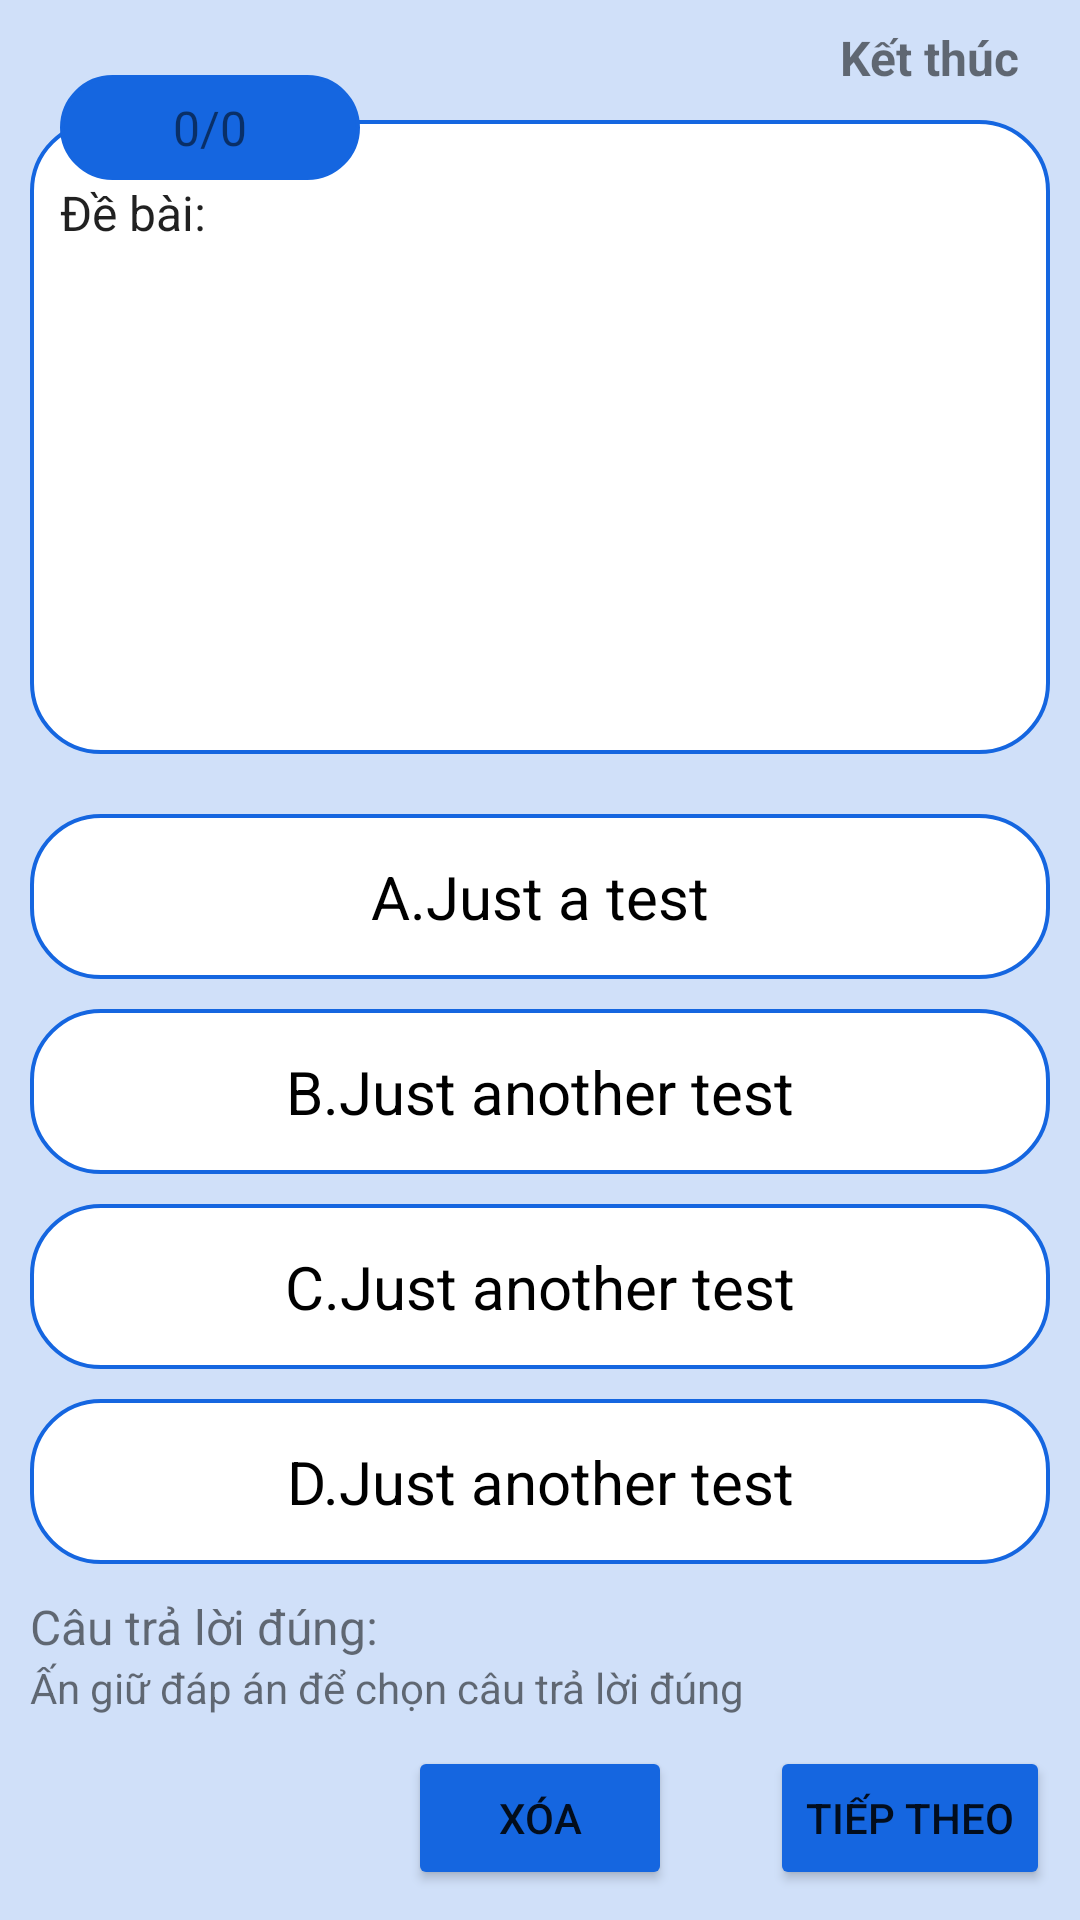

The Android layout XML behind this screen, and the referenced resources:
<!-- AndroidManifest.xml: application theme Theme.AndroidProject -->
<!-- res/layout/activity_create_question_using_input_file.xml -->
<?xml version="1.0" encoding="utf-8"?>
<androidx.constraintlayout.widget.ConstraintLayout xmlns:android="http://schemas.android.com/apk/res/android"
    xmlns:app="http://schemas.android.com/apk/res-auto"
    xmlns:tools="http://schemas.android.com/tools"
    android:layout_width="match_parent"
    android:layout_height="match_parent"
    tools:context=".Assignment_Question">

    <androidx.constraintlayout.widget.ConstraintLayout
        android:layout_width="match_parent"
        android:layout_height="0dp"
        android:background="@color/light_blue"
        app:layout_constraintBottom_toBottomOf="parent"
        app:layout_constraintTop_toTopOf="parent">

        <TextView
            android:layout_width="wrap_content"
            android:layout_height="wrap_content"
            android:id="@+id/tv_Done"
            android:text="Kết thúc"
            android:textStyle="bold"
            android:textSize="@dimen/text_medium"
            app:layout_constraintEnd_toEndOf="parent"
            app:layout_constraintBottom_toTopOf="@id/frame_layout_question"
            android:layout_marginBottom="10dp"
            android:layout_marginEnd="20dp"/>

        <FrameLayout
            android:layout_width="match_parent"
            android:layout_height="0dp"
            android:id="@+id/frame_layout_question"
            app:layout_constraintTop_toTopOf="parent"
            app:layout_constraintBottom_toTopOf="@id/radioGroup_answer"
            android:background="@drawable/blue_border_rounded_cornwe"
            android:layout_marginHorizontal="10dp"
            android:layout_marginTop="40dp">

            <EditText
                android:layout_width="match_parent"
                android:layout_height="match_parent"
                android:gravity="left"
                android:text="Đề bài: "
                android:id="@+id/tv_question"
                android:layout_gravity="center"
                android:textSize="@dimen/text_medium"
                android:scrollbars="vertical"
                android:paddingTop="20dp"
                android:paddingHorizontal="10dp"
                android:background="@null"/>

        </FrameLayout>

        <FrameLayout
            android:layout_width="100dp"
            android:layout_height="35dp"
            app:layout_constraintTop_toTopOf="parent"
            app:layout_constraintStart_toStartOf="parent"
            android:background="@drawable/blue_border_rounded_cornwe"
            android:backgroundTint="@color/blue"
            android:layout_marginStart="20dp"
            android:layout_marginTop="25dp">

            <TextView
                android:id="@+id/tv_question_counter"
                android:layout_width="wrap_content"
                android:layout_height="wrap_content"
                android:layout_gravity="center"
                android:background="@color/blue"
                android:text="0/0"
                android:textSize="@dimen/text_medium"
                tools:ignore="TextContrastCheck" />

        </FrameLayout>

        <RadioGroup
            android:layout_width="match_parent"
            android:layout_height="wrap_content"
            android:id="@+id/radioGroup_answer"
            app:layout_constraintBottom_toTopOf="@+id/tv_right_answer"
            android:layout_marginBottom="10dp">

            <RadioButton
                android:layout_width="match_parent"
                android:layout_height="wrap_content"
                android:id="@+id/radio_button_1"
                android:paddingVertical="@dimen/text_small"
                android:button="@null"
                android:text="A.Just a test"
                android:textSize="@dimen/text_large"
                android:gravity="center"
                android:background="@drawable/blue_border_rounded_cornwe"
                app:layout_constraintTop_toTopOf="parent"
                app:layout_constraintStart_toStartOf="parent"
                android:layout_marginTop="20dp"
                android:layout_marginHorizontal="10dp"/>

            <RadioButton
                android:layout_width="match_parent"
                android:layout_height="wrap_content"
                android:id="@+id/radio_button_2"
                android:paddingVertical="@dimen/text_small"
                android:textSize="@dimen/text_large"
                android:button="@null"
                android:text="B.Just another test"
                android:gravity="center"
                android:background="@drawable/blue_border_rounded_cornwe"
                app:layout_constraintTop_toTopOf="parent"
                app:layout_constraintStart_toStartOf="parent"
                android:layout_marginTop="10dp"
                android:layout_marginHorizontal="10dp"/>

            <RadioButton
                android:layout_width="match_parent"
                android:layout_height="wrap_content"
                android:id="@+id/radio_button_3"
                android:paddingVertical="@dimen/text_small"
                android:textSize="@dimen/text_large"
                android:button="@null"
                android:text="C.Just another test"
                android:gravity="center"
                android:background="@drawable/blue_border_rounded_cornwe"
                app:layout_constraintTop_toTopOf="parent"
                app:layout_constraintStart_toStartOf="parent"
                android:layout_marginTop="10dp"
                android:layout_marginHorizontal="10dp"/>

            <RadioButton
                android:layout_width="match_parent"
                android:layout_height="wrap_content"
                android:id="@+id/radio_button_4"
                android:paddingVertical="@dimen/text_small"
                android:textSize="@dimen/text_large"
                android:button="@null"
                android:text="D.Just another test"
                android:gravity="center"
                android:background="@drawable/blue_border_rounded_cornwe"
                app:layout_constraintTop_toTopOf="parent"
                app:layout_constraintStart_toStartOf="parent"
                android:layout_marginTop="10dp"
                android:layout_marginHorizontal="10dp"/>

        </RadioGroup>

        <TextView
            android:layout_width="match_parent"
            android:layout_height="wrap_content"
            android:id="@+id/tv_right_answer"
            app:layout_constraintBottom_toTopOf="@id/tv_instruction"
            android:text="Câu trả lời đúng: "
            app:layout_constraintStart_toStartOf="parent"
            android:layout_marginStart="@dimen/margin_basex2"
            android:layout_marginEnd="@dimen/margin_basex2"
            app:layout_constraintEnd_toEndOf="parent"
            android:textSize="@dimen/text_medium"/>

        <TextView
            android:layout_width="wrap_content"
            android:layout_height="wrap_content"
            android:id="@+id/tv_instruction"
            android:text="Ấn giữ đáp án để chọn câu trả lời đúng"
            app:layout_constraintBottom_toTopOf="@id/Btn_Next_Question"
            app:layout_constraintStart_toStartOf="parent"
            android:layout_marginBottom="@dimen/margin_basex2"
            android:layout_marginStart="@dimen/margin_basex2"/>

        <Button
            android:layout_width="wrap_content"
            android:layout_height="wrap_content"
            android:id="@+id/Btn_Next_Question"
            android:text="Tiếp theo"
            android:backgroundTint="@color/blue"
            app:layout_constraintEnd_toEndOf="parent"
            app:layout_constraintBottom_toBottomOf="parent"
            android:layout_margin="10dp"/>

        <Button
            android:layout_width="110dp"
            android:layout_height="wrap_content"
            android:id="@+id/Btn_Add_Question"
            android:text="Thêm"
            android:backgroundTint="@color/blue"
            app:layout_constraintEnd_toEndOf="parent"
            app:layout_constraintBottom_toBottomOf="parent"
            android:visibility="gone"
            android:layout_margin="10dp"/>

        <Button
            android:layout_width="wrap_content"
            android:layout_height="wrap_content"
            android:id="@+id/Btn_Delete_Question"
            android:text="Xóa"
            android:backgroundTint="@color/blue"
            app:layout_constraintStart_toStartOf="parent"
            app:layout_constraintEnd_toEndOf="parent"
            app:layout_constraintBottom_toBottomOf="parent"
            android:layout_margin="10dp"/>

        <Button
            android:layout_width="wrap_content"
            android:layout_height="wrap_content"
            android:id="@+id/Btn_Previous_Question"
            android:text="Quay lai"
            android:backgroundTint="@color/blue"
            app:layout_constraintStart_toStartOf="parent"
            app:layout_constraintBottom_toBottomOf="parent"
            android:visibility="gone"
            android:layout_margin="10dp"/>

    </androidx.constraintlayout.widget.ConstraintLayout>

</androidx.constraintlayout.widget.ConstraintLayout>
<!-- resources referenced by this layout -->
<resources>
  <color name="blue">#1566E0</color>
  <color name="light_blue">#D0E0F9</color>
  <dimen name="margin_basex2">10dp</dimen>
  <dimen name="text_large">20sp</dimen>
  <dimen name="text_medium">16sp</dimen>
  <dimen name="text_small">14sp</dimen>
  <!-- drawable blue_border_rounded_cornwe (drawable) -->
  <?xml version="1.0" encoding="utf-8"?>
  <shape xmlns:android="http://schemas.android.com/apk/res/android" android:shape="rectangle">
  <solid android:color="#FFFFFF"/>
  <stroke android:color="@color/blue" android:width="1.3dp"/>
  <corners android:radius="23dp"/>
  </shape>
  <style name="Theme.AndroidProject" parent="Theme.MaterialComponents.DayNight.DarkActionBar">
          
          <item name="colorPrimary">@color/blue</item>
          <item name="colorPrimaryVariant">@color/blue</item>
          <item name="colorOnPrimary">@color/white</item>
          
          <item name="colorSecondary">@color/teal_200</item>
          <item name="colorSecondaryVariant">@color/teal_700</item>
          <item name="colorOnSecondary">@color/black</item>
          
          <item name="android:statusBarColor" tools:targetApi="l">?attr/colorPrimaryVariant</item>
          
      </style>
  <color name="white">#FFFFFFFF</color>
  <color name="teal_200">#FF03DAC5</color>
  <color name="teal_700">#FF018786</color>
  <color name="black">#FF000000</color>
</resources>
